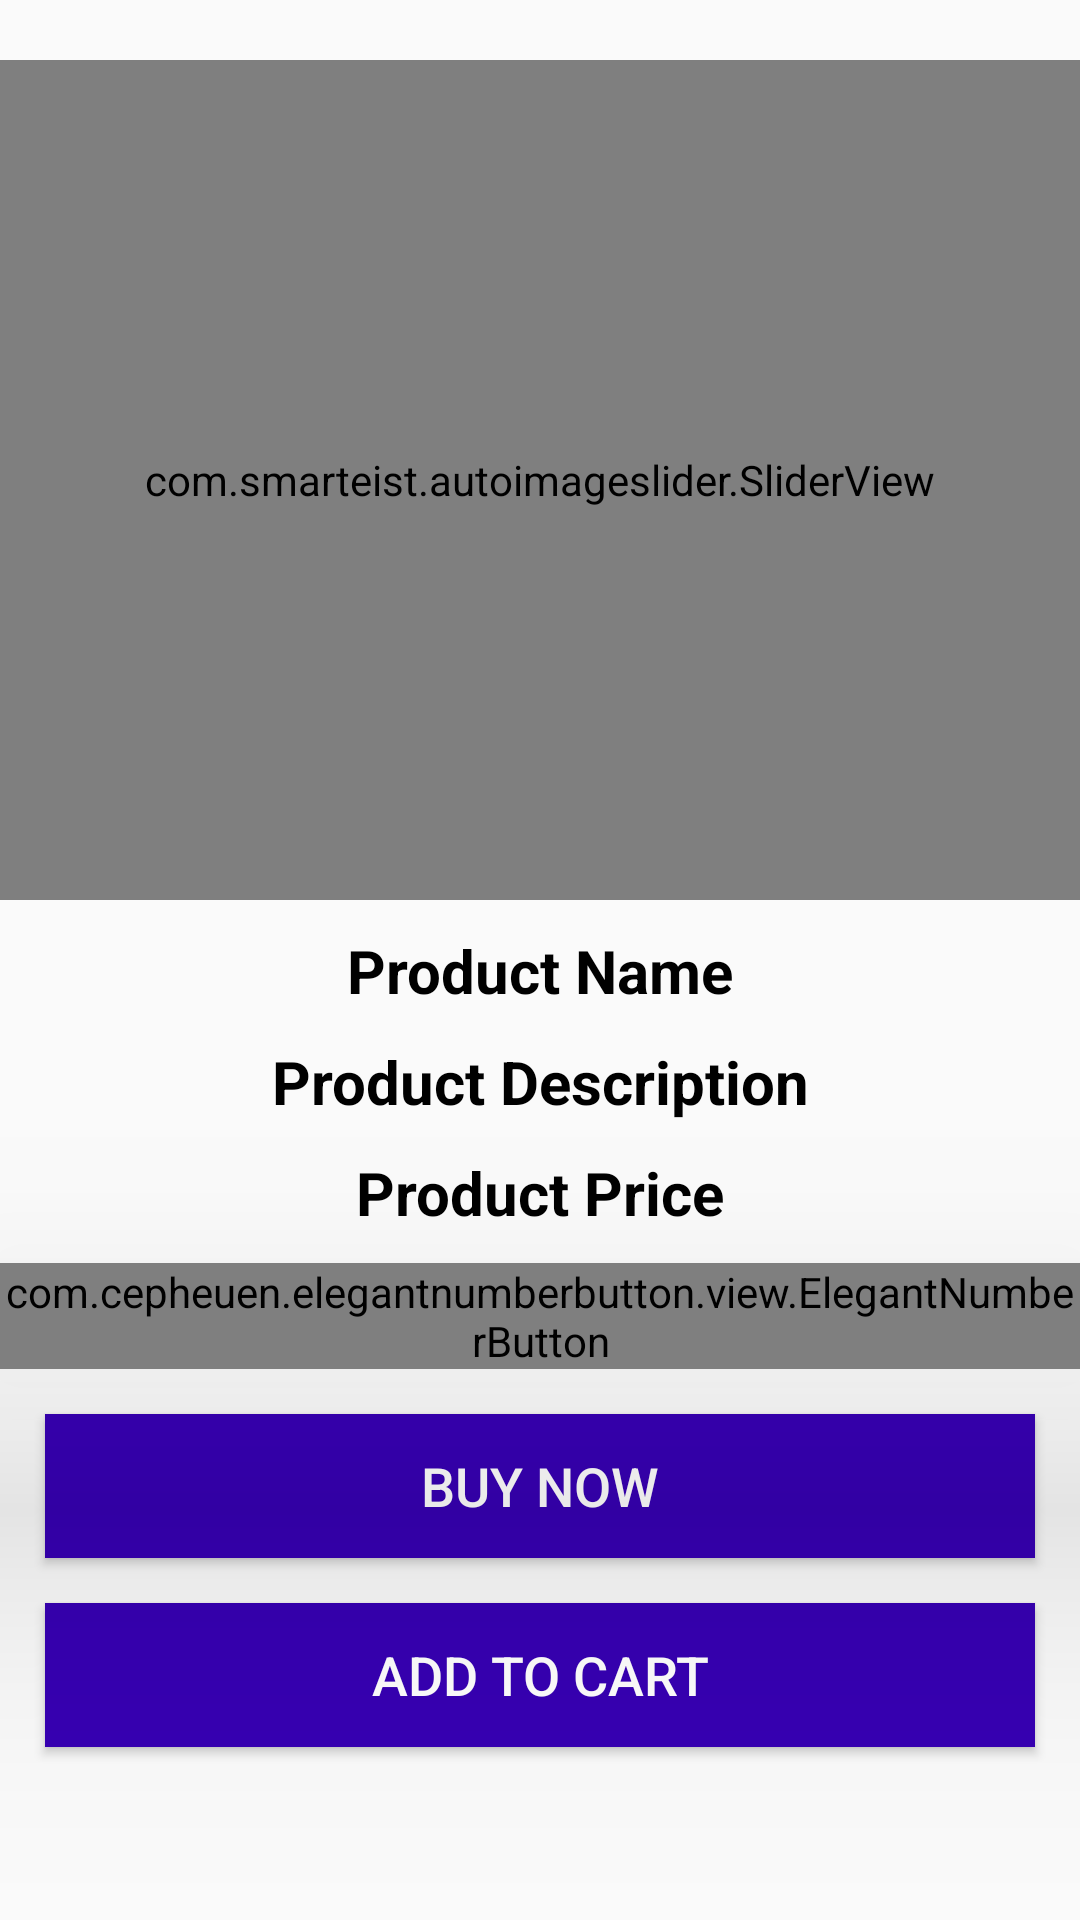

This screen was rendered from an Android layout file. Write that file and the resources it references.
<!-- AndroidManifest.xml: application theme AppTheme -->
<!-- res/layout/activity_product_details.xml -->
<?xml version="1.0" encoding="utf-8"?>
<RelativeLayout xmlns:android="http://schemas.android.com/apk/res/android"
    xmlns:app="http://schemas.android.com/apk/res-auto"
    xmlns:tools="http://schemas.android.com/tools"
    android:layout_width="match_parent"
    android:layout_height="match_parent"
    tools:context=".ProductDetailsActivity">


    <com.smarteist.autoimageslider.SliderView
        android:id="@+id/slider"
        android:layout_width="match_parent"
        android:layout_height="280dp"
        android:layout_centerHorizontal="true"
        android:layout_marginTop="20dp"
        app:sliderAnimationDuration="600"
        app:sliderAutoCycleDirection="back_and_forth"
        app:sliderIndicatorAnimationDuration="600"
        app:sliderIndicatorEnabled="true"
        app:sliderIndicatorGravity="center_horizontal|bottom"
        app:sliderIndicatorMargin="15dp"
        app:sliderIndicatorOrientation="horizontal"
        app:sliderIndicatorPadding="3dp"
        app:sliderIndicatorRadius="2dp"
        app:sliderIndicatorSelectedColor="#5A5A5A"
        app:sliderIndicatorUnselectedColor="#FFF"
        app:sliderScrollTimeInSec="2" />

    <TextView
        android:id="@+id/product_name_details"
        android:layout_width="match_parent"
        android:layout_height="wrap_content"
        android:layout_below="@+id/slider"
        android:text="Product Name"
        android:textColor="@android:color/black"
        android:textStyle="bold"
        android:textSize="20dp"
        android:gravity="center"
        android:layout_marginTop="10dp"
        />
    <TextView
        android:id="@+id/product_description_details"
        android:layout_width="match_parent"
        android:layout_height="wrap_content"
        android:layout_below="@+id/product_name_details"
        android:text="Product Description"
        android:textColor="@android:color/black"
        android:textStyle="bold"
        android:textSize="20dp"
        android:gravity="center"
        android:layout_marginTop="10dp"
        />
    <TextView
        android:id="@+id/product_price_details"
        android:layout_width="match_parent"
        android:layout_height="wrap_content"
        android:layout_below="@+id/product_description_details"
        android:text="Product Price"
        android:textColor="@android:color/black"
        android:textStyle="bold"
        android:textSize="20dp"
        android:gravity="center"
        android:layout_marginTop="10dp"
        />
    <com.cepheuen.elegantnumberbutton.view.ElegantNumberButton
        android:id="@+id/number_btn"
        android:layout_width="wrap_content"
        android:layout_height="wrap_content"
        android:elevation="60dp"
        app:textSize="16dp"
        app:initialNumber="1"
        app:finalNumber="10"
        android:layout_centerHorizontal="true"
        android:layout_below="@+id/product_price_details"
        android:layout_marginTop="10dp"
        >

    </com.cepheuen.elegantnumberbutton.view.ElegantNumberButton>

    <Button
        android:id="@+id/buy_now"
        android:layout_width="match_parent"
        android:layout_height="wrap_content"
        android:layout_below="@id/number_btn"
        android:layout_marginStart="15dp"
        android:layout_marginTop="15dp"
        android:layout_marginEnd="15dp"
        android:layout_marginBottom="15dp"
        android:background="@color/colorPrimaryDark"
        android:text="Buy Now"
        android:textColor="@android:color/white"
        android:textSize="18dp" />

    <Button
        android:id="@+id/pd_add_to_cart_button"
        android:layout_width="match_parent"
        android:layout_height="wrap_content"
        android:background="@color/colorPrimaryDark"
        android:layout_marginLeft="15dp"
        android:layout_marginRight="15dp"
        android:layout_below="@id/buy_now"
        android:text="Add to Cart"
        android:textColor="@android:color/white"
        android:textSize="18dp"
        />

</RelativeLayout>
<!-- resources referenced by this layout -->
<resources>
  <color name="colorPrimaryDark">#FF3700B3</color>
  <style name="AppTheme" parent="VBageTheme.Base">
      </style>
  <style name="VBageTheme.Base" parent="Theme.AppCompat.Light.DarkActionBar">
          <item name="windowNoTitle">true</item>
          <item name="windowActionBar">false</item>
          <item name="colorPrimary">@color/colorPrimary</item>
          <item name="colorPrimaryDark">@color/colorPrimaryDark</item>
          <item name="colorAccent">@color/colorAccent</item>
          <item name="drawerArrowStyle">@style/DrawerVBage_ArrowStyle</item>
      </style>
  <color name="colorPrimary">#FF6200EE</color>
  <color name="colorAccent">#FFFFFF</color>
  <style name="DrawerVBage_ArrowStyle" parent="@style/Widget.AppCompat.DrawerArrowToggle">
          <item name="spinBars">true</item>
          <item name="color">#000000</item>
      </style>
</resources>
